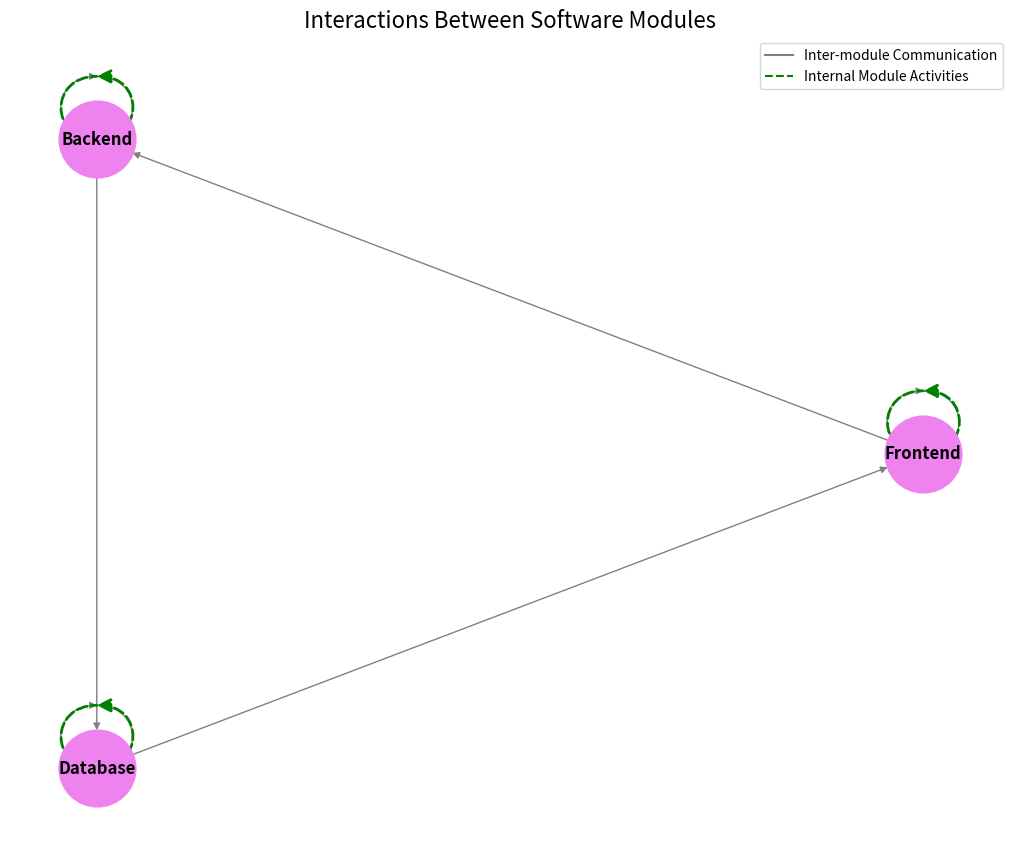

Recreate this plot in Python.

# ===================
# Part 1: Importing Libraries
# ===================
import networkx as nx
import matplotlib.pyplot as plt

# ===================
# Part 2: Data Preparation
# ===================
# Create a directed graph for hospital departments
G = nx.DiGraph()
# Adding nodes representing departments
G.add_nodes_from([("Frontend", {"type": "module"}), 
                  ("Backend", {"type": "module"}), 
                  ("Database", {"type": "module"})])

# Adding edges representing interactions
G.add_edges_from([("Frontend", "Backend"), ("Backend", "Database"), ("Database", "Frontend")])

# Adding self-loops representing internal activities
self_loops = [("Frontend", "Frontend"), ("Backend", "Backend"), ("Database", "Database")]
G.add_edges_from(self_loops)

# Positioning nodes in a circular layout
pos = nx.circular_layout(G)

labels = ["Inter-module Communication", "Internal Module Activities"]

# ===================
# Part 3: Plot Configuration and Rendering
# ===================
plt.figure(figsize=(10, 8))

# Draw nodes and edges with base settings
nx.draw(G, pos, with_labels=True, node_color="violet", node_size=3000, edge_color="gray", linewidths=1.5, font_size=12, font_weight='bold')

# Highlight self-loops with a different style
nx.draw_networkx_edges(G, pos, edgelist=self_loops, edge_color="green", style="dashed", arrowstyle="<|-", arrowsize=20, width=2)

# Adding title and legend
plt.title("Interactions Between Software Modules", fontsize=16)
edge_legend = plt.Line2D([], [], linestyle="solid", color="gray", label=labels[0])
self_loop_legend = plt.Line2D([], [], linestyle="dashed", color="green", label=labels[1])
plt.legend(handles=[edge_legend, self_loop_legend])

# ===================
# Part 4: Saving Output
# ===================
# Displaying the plot with tight layout to minimize white space
plt.tight_layout()
plt.savefig("graph_13.pdf", bbox_inches="tight")
